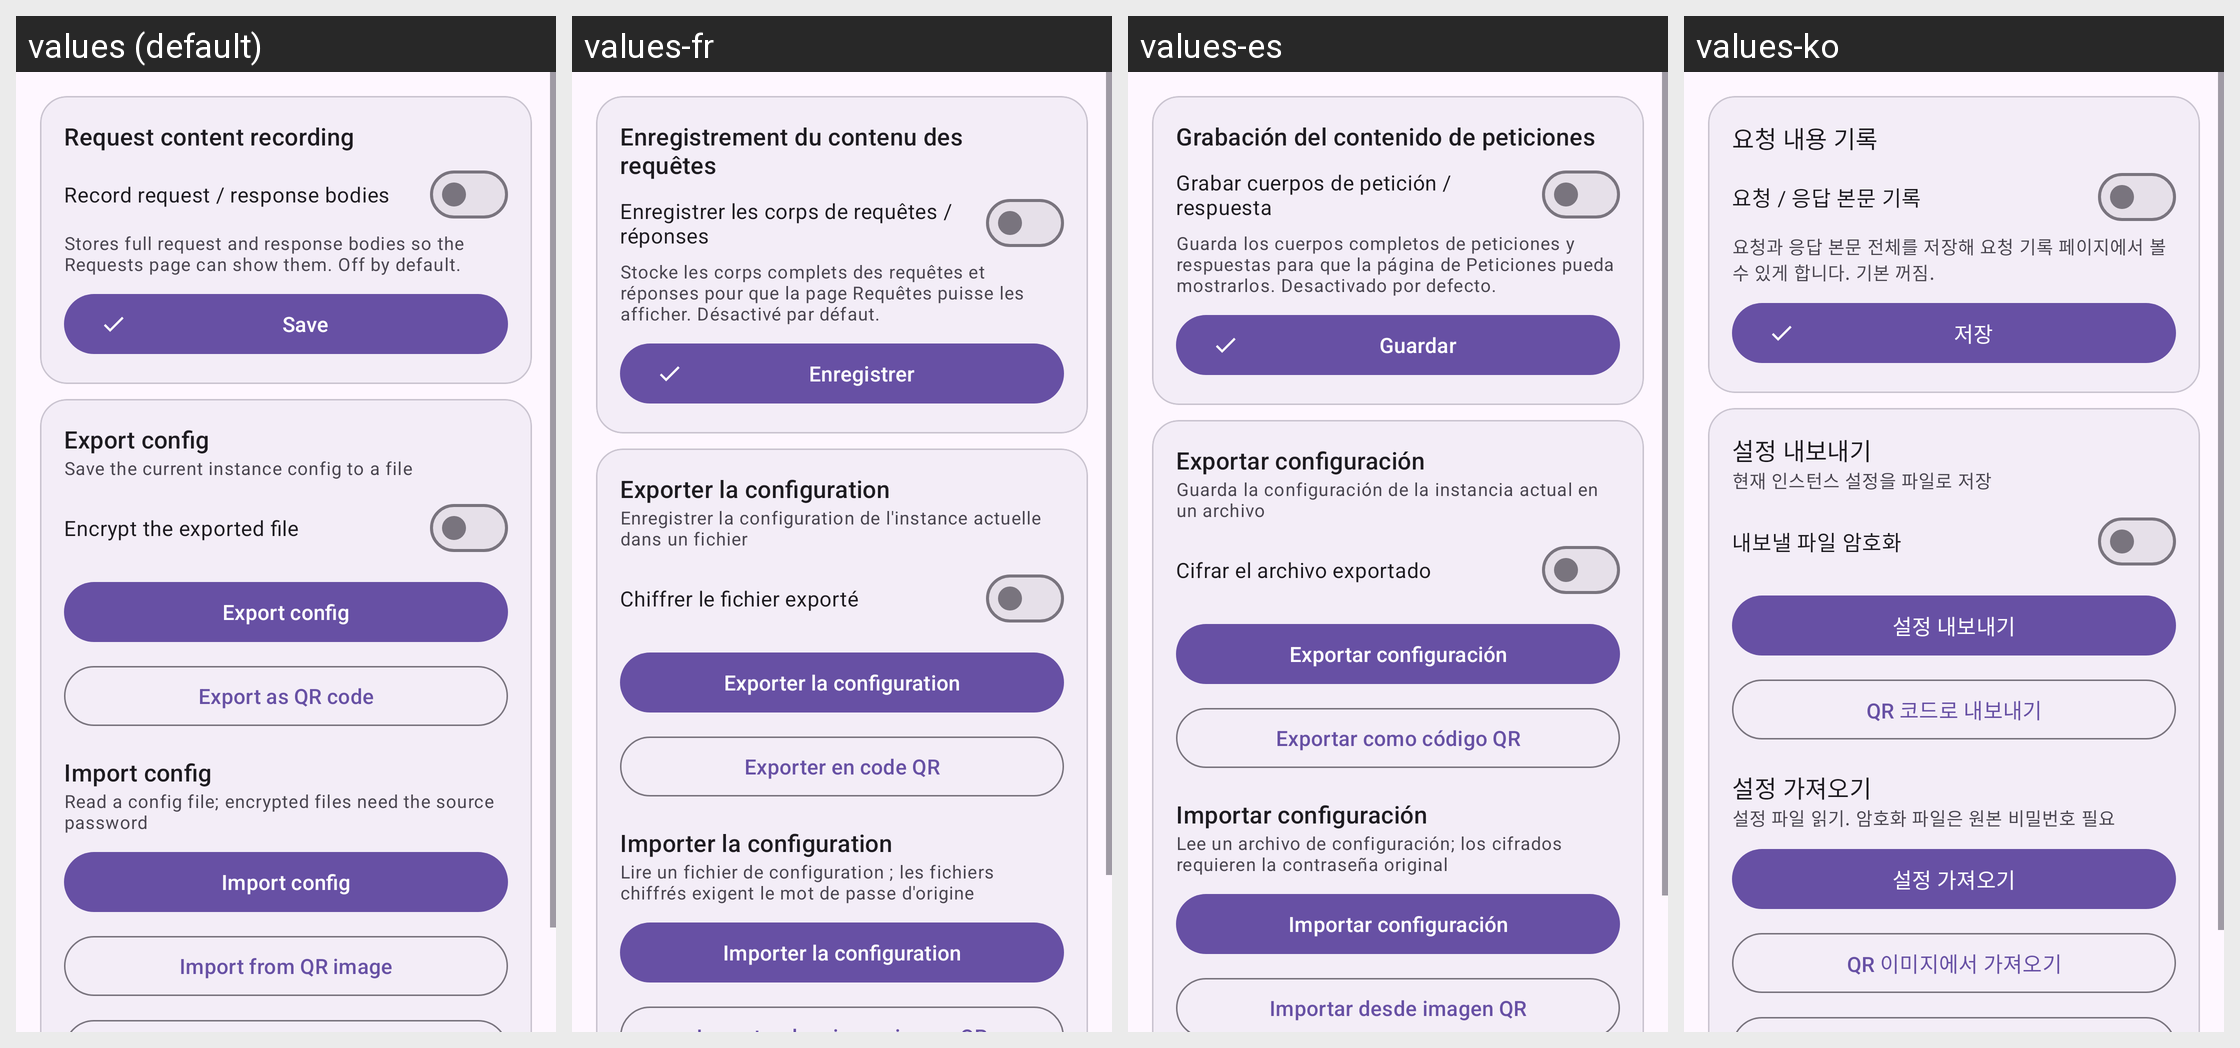

Locale-by-locale string values for the Android screen shown in this grid:
Android screen res/layout/fragment_config.xml rendered under 4 locales, left to right: values (default), values-fr, values-es, values-ko. Device: Nexus 5 (rendered at 1080×1920; each locale shown at half size, 540×960, under a caption strip naming it); theme Theme.AIGateway.
Other locales in the repository, not shown: values-eo, values-ja, values-ru, values-zh-rCN, values-zh-rTW.
Strings drawn on this screen, with the default value and each locale's value (text and hints the layout hard-codes, and strings that could not be matched under every locale, appear in the picture but are not listed):

rec_title
  values: Request content recording
  values-fr: Enregistrement du contenu des requêtes
  values-es: Grabación del contenido de peticiones
  values-ko: 요청 내용 기록

rec_enable
  values: Record request / response bodies
  values-fr: Enregistrer les corps de requêtes / réponses
  values-es: Grabar cuerpos de petición / respuesta
  values-ko: 요청 / 응답 본문 기록

rec_desc
  values: Stores full request and response bodies so the Requests page can show them. Off by default.
  values-fr: Stocke les corps complets des requêtes et réponses pour que la page Requêtes puisse les afficher. Désactivé par défaut.
  values-es: Guarda los cuerpos completos de peticiones y respuestas para que la página de Peticiones pueda mostrarlos. Desactivado por defecto.
  values-ko: 요청과 응답 본문 전체를 저장해 요청 기록 페이지에서 볼 수 있게 합니다. 기본 꺼짐.

save
  values: Save
  values-fr: Enregistrer
  values-es: Guardar
  values-ko: 저장

cfg_export
  values: Export config
  values-fr: Exporter la configuration
  values-es: Exportar configuración
  values-ko: 설정 내보내기

cfg_export_desc
  values: Save the current instance config to a file
  values-fr: Enregistrer la configuration de l'instance actuelle dans un fichier
  values-es: Guarda la configuración de la instancia actual en un archivo
  values-ko: 현재 인스턴스 설정을 파일로 저장

cfg_export_encrypt
  values: Encrypt the exported file
  values-fr: Chiffrer le fichier exporté
  values-es: Cifrar el archivo exportado
  values-ko: 내보낼 파일 암호화

cfg_export_qr
  values: Export as QR code
  values-fr: Exporter en code QR
  values-es: Exportar como código QR
  values-ko: QR 코드로 내보내기

cfg_import
  values: Import config
  values-fr: Importer la configuration
  values-es: Importar configuración
  values-ko: 설정 가져오기

cfg_import_desc
  values: Read a config file; encrypted files need the source password
  values-fr: Lire un fichier de configuration ; les fichiers chiffrés exigent le mot de passe d'origine
  values-es: Lee un archivo de configuración; los cifrados requieren la contraseña original
  values-ko: 설정 파일 읽기. 암호화 파일은 원본 비밀번호 필요
